Run: headless pygame with SDL's dummy video driver; simulated clock (each Clock.tick advances the game by its frame time, no real sleeping); random seed 0; keys injected as events and as key.get_pressed() state; no mouse input.
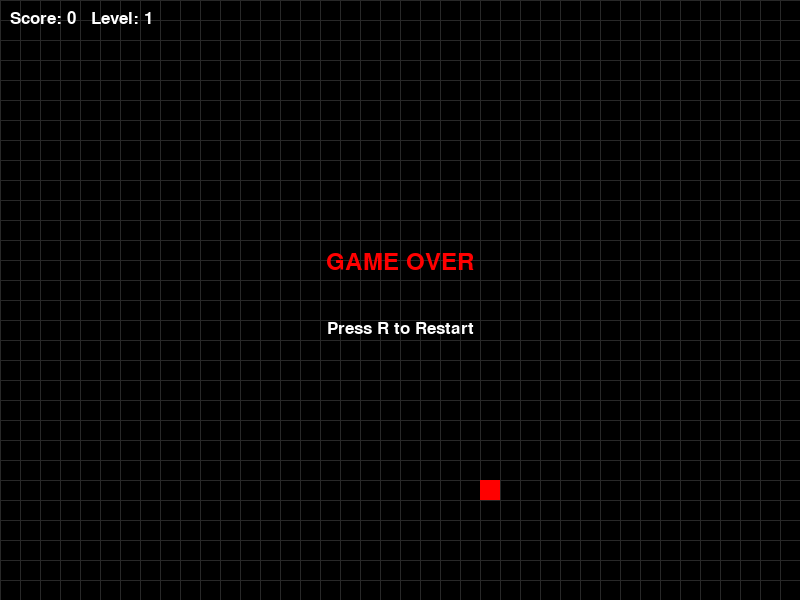
Frame 1 of 4 · flips 1–60 · no input
Frame 2 of 4 · flips 61–180 · tapped SPACE, RETURN · held RIGHT (→), D · screen unchanged from frame 1, image omitted
Frame 3 of 4 · flips 181–300 · held DOWN (↓), S · screen unchanged from frame 2, image omitted
Frame 4 of 4 · flips 301–420 · held LEFT (←), A, UP (↑), W · screen unchanged from frame 3, image omitted

The pygame program that drew these frames:

import pygame
import random
import sys

# =============================================
# CSE 310 - Snake Game
# =============================================

# Initialize Pygame
pygame.init()

# Constants
WIDTH, HEIGHT = 800, 600
GRID_SIZE = 20
GRID_WIDTH = WIDTH // GRID_SIZE
GRID_HEIGHT = HEIGHT // GRID_SIZE

# Colors
BLACK = (0, 0, 0)
WHITE = (255, 255, 255)
GREEN = (0, 255, 0)
RED = (255, 0, 0)
DARK_GREEN = (0, 180, 0)

# Set up display
screen = pygame.display.set_mode((WIDTH, HEIGHT))
pygame.display.set_caption("CSE 310 - Snake Game")
clock = pygame.time.Clock()
font = pygame.font.SysFont("Arial", 35)
score_font = pygame.font.SysFont("Arial", 25)

def draw_grid():
    for x in range(0, WIDTH, GRID_SIZE):
        pygame.draw.line(screen, (40, 40, 40), (x, 0), (x, HEIGHT))
    for y in range(0, HEIGHT, GRID_SIZE):
        pygame.draw.line(screen, (40, 40, 40), (0, y), (WIDTH, y))

class Snake:
    def __init__(self):
        self.reset()

    def reset(self):
        self.x = GRID_WIDTH // 2
        self.y = GRID_HEIGHT // 2
        self.body = [(self.x, self.y)]
        self.direction = (1, 0)  # Start moving right
        self.score = 0
        self.level = 1

    def move(self):
        head = (self.body[0][0] + self.direction[0], self.body[0][1] + self.direction[1])
        self.body.insert(0, head)
        self.body.pop()  # Remove tail

    def grow(self):
        self.body.append(self.body[-1])  # Add one segment
        self.score += 10
        # Level up every 5 foods
        if self.score % 50 == 0:
            self.level += 1

    def change_direction(self, new_direction):
        # Prevent reversing direction
        if (new_direction[0] * -1, new_direction[1] * -1) != self.direction:
            self.direction = new_direction

    def check_collision(self):
        head = self.body[0]
        # Wall collision
        if (head[0] < 0 or head[0] >= GRID_WIDTH or 
            head[1] < 0 or head[1] >= GRID_HEIGHT):
            return True
        # Self collision
        if head in self.body[1:]:
            return True
        return False

    def draw(self):
        for segment in self.body:
            pygame.draw.rect(screen, GREEN, 
                           (segment[0] * GRID_SIZE, segment[1] * GRID_SIZE, GRID_SIZE, GRID_SIZE))
        # Draw head slightly different
        pygame.draw.rect(screen, DARK_GREEN, 
                        (self.body[0][0] * GRID_SIZE, self.body[0][1] * GRID_SIZE, GRID_SIZE, GRID_SIZE))

def main():
    snake = Snake()
    food = (random.randint(0, GRID_WIDTH-1), random.randint(0, GRID_HEIGHT-1))
    running = True
    game_over = False

    while running:
        for event in pygame.event.get():
            if event.type == pygame.QUIT:
                running = False

            if event.type == pygame.KEYDOWN and not game_over:
                if event.key == pygame.K_UP or event.key == pygame.K_w:
                    snake.change_direction((0, -1))
                elif event.key == pygame.K_DOWN or event.key == pygame.K_s:
                    snake.change_direction((0, 1))
                elif event.key == pygame.K_LEFT or event.key == pygame.K_a:
                    snake.change_direction((-1, 0))
                elif event.key == pygame.K_RIGHT or event.key == pygame.K_d:
                    snake.change_direction((1, 0))

        if not game_over:
            snake.move()

            # Check if ate food
            if snake.body[0] == food:
                snake.grow()
                food = (random.randint(0, GRID_WIDTH-1), random.randint(0, GRID_HEIGHT-1))

            if snake.check_collision():
                game_over = True

        # Drawing
        screen.fill(BLACK)
        draw_grid()
        
        snake.draw()
        
        # Draw food
        pygame.draw.rect(screen, RED, 
                        (food[0] * GRID_SIZE, food[1] * GRID_SIZE, GRID_SIZE, GRID_SIZE))

        # Score and Level
        score_text = score_font.render(f"Score: {snake.score}   Level: {snake.level}", True, WHITE)
        screen.blit(score_text, (10, 10))

        if game_over:
            game_over_text = font.render("GAME OVER", True, RED)
            restart_text = score_font.render("Press R to Restart", True, WHITE)
            screen.blit(game_over_text, (WIDTH//2 - game_over_text.get_width()//2, HEIGHT//2 - 50))
            screen.blit(restart_text, (WIDTH//2 - restart_text.get_width()//2, HEIGHT//2 + 20))

        pygame.display.flip()

        # Increase speed with level (additional requirement)
        speed = 8 + snake.level * 2
        clock.tick(speed)

    pygame.quit()
    sys.exit()

if __name__ == "__main__":
    main()
